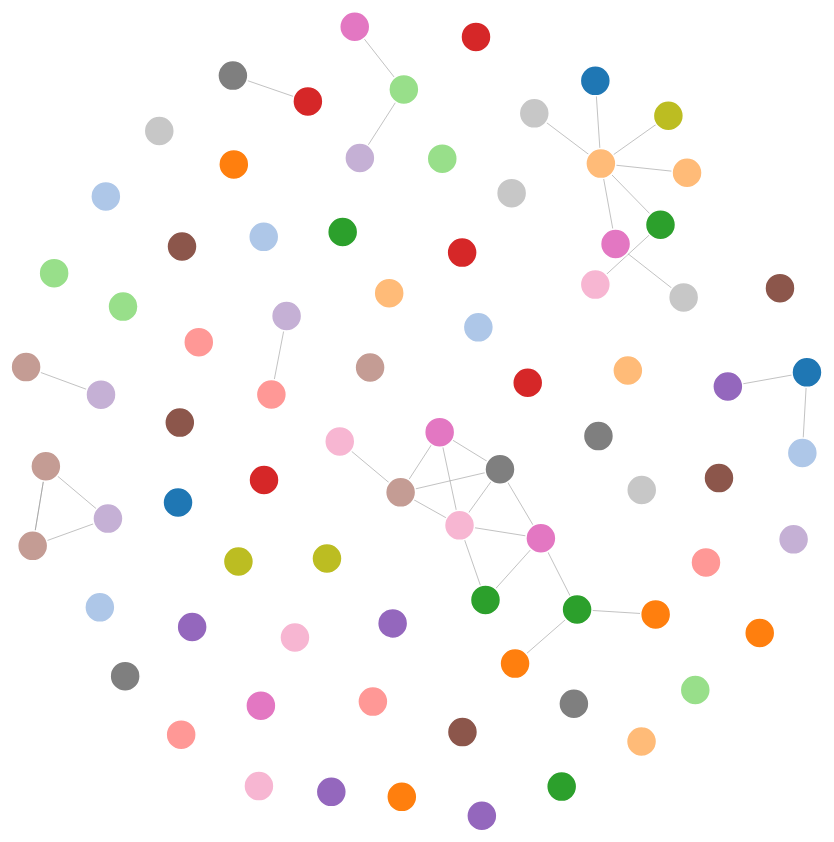
D3 v3 page, settled after 480 driven frames (8 s of simulated time); the page loaded 1 data file(s).



var width = 1060,
    height = 1200;

var color = d3.scale.category20();

var force = d3.layout.force()
    .charge(-250)
    .linkDistance(80)
    .size([width, height]);

var svg = d3.select("body").append("svg")
    .attr("width", width)
    .attr("height", height);

d3.json("output.json", function(error, graph) {
  console.log(graph);
  force
      .nodes(graph.nodes)
      .links(graph.links)
      .start();

  var link = svg.selectAll(".link")
      .data(graph.links)
    .enter().append("line")
      .attr("class", "link")
      .style("stroke-width", function(d) { return Math.sqrt(d.value); });

  var node = svg.selectAll(".node")
      .data(graph.nodes)
    .enter().append("circle")
      .attr("class", "node")
      .attr("r", 15)
      .style("fill", function(d) { return color(d.group); })
      .call(force.drag);

  node.append("title")
      .text(function(d) { return d.name; });
	  
		var tooltip = d3.select("body")
			.append("div")
			.classed("tooltip",true)
			.text("blabla");

		node.on("mouseover", function(d,i){ tooltip.text(d.name); return tooltip.style("visibility", "visible");})
		node.on("mousemove", function(){return tooltip.style("top",
			(d3.event.pageY-10)+"px").style("left",(d3.event.pageX+10)+"px");})
		node.on("mouseout", function(){return tooltip.style("visibility", "hidden");});
	  
  force.on("tick", function() {
    link.attr("x1", function(d) { return d.source.x; })
        .attr("y1", function(d) { return d.source.y; })
        .attr("x2", function(d) { return d.target.x; })
        .attr("y2", function(d) { return d.target.y; });

    node.attr("cx", function(d) { return d.x; })
        .attr("cy", function(d) { return d.y; });
  });
});



### data: output.json
{
 "nodes": [
  {
   "group": 1.0,
   "name": "<strong>Dagan et al. (1994)</strong><br/…"
  },
  {
   "group": 1.0,
   "name": "<strong>Kehler  (1994)</strong><br/><br/…"
  },
  {
   "group": 2.0,
   "name": "<strong>Koenig  (1994)</strong><br/><br/…"
  },
  {
   "group": 2.0,
   "name": "<strong>Kehler  (1994)</strong><br/><br/…"
  },
  {
   "group": 2.0,
   "name": "<strong>Edmonds  (1994)</strong><br/><br…"
  },
  {
   "group": 2.0,
   "name": "<strong>Samuelsson  (1994)</strong><br/>…"
  },
  {
   "group": 2.0,
   "name": "<strong>Lavie  (1994)</strong><br/><br/>…"
  },
  {
   "group": 3.0,
   "name": "<strong>Nakagawa and Nishizawa (1994)</s…"
  },
  "... 73 more items"
 ],
 "links": [
  {
   "source": 80,
   "type": "TXT",
   "target": 14
  },
  {
   "source": 3,
   "type": "TXT",
   "target": 1
  },
  {
   "source": 5,
   "type": "TXT",
   "target": 5
  },
  {
   "source": 7,
   "type": "OTH",
   "target": 18
  },
  {
   "source": 8,
   "type": "TXT",
   "target": 18
  },
  {
   "source": 10,
   "type": "TXT",
   "target": 10
  },
  {
   "source": 15,
   "type": "TXT",
   "target": 14
  },
  {
   "source": 17,
   "type": "TXT",
   "target": 14
  },
  "... 38 more items"
 ]
}